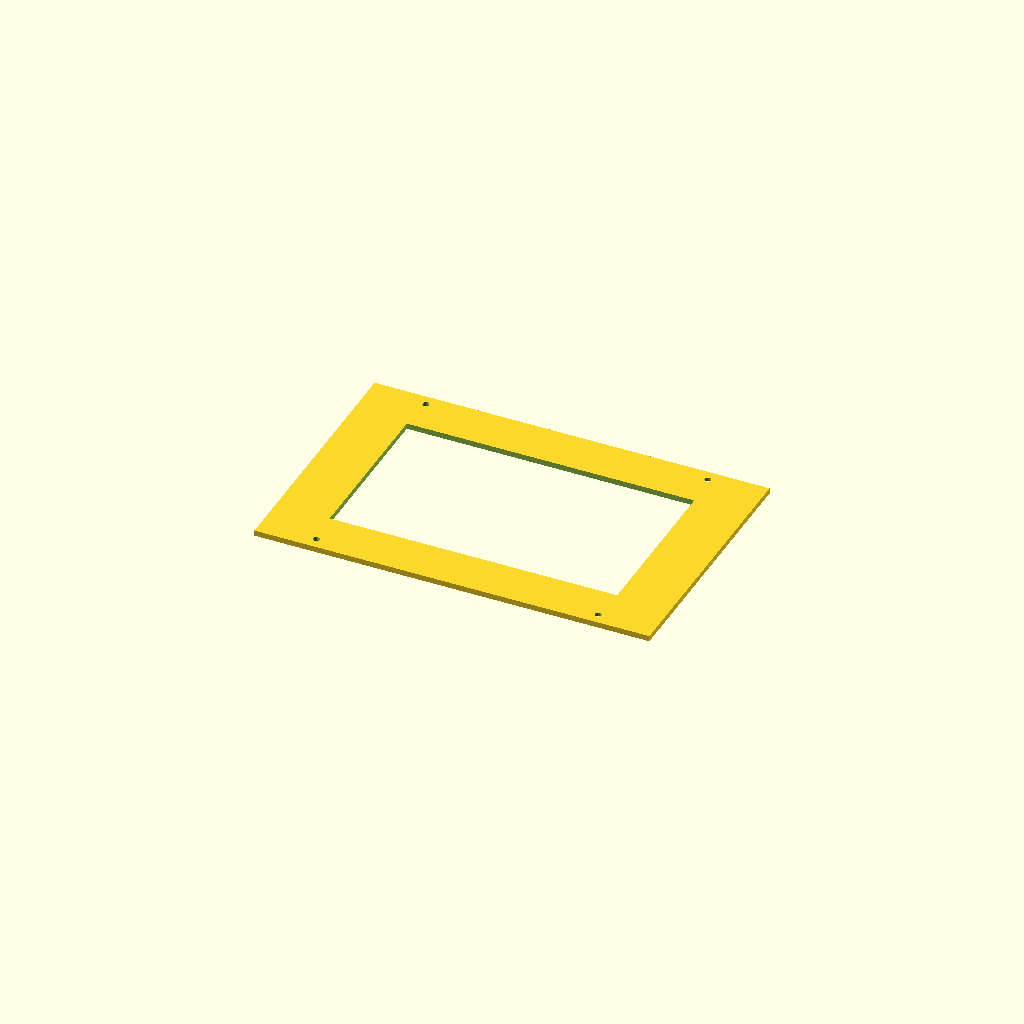
Cell 1: rendered with the file's own defaults.
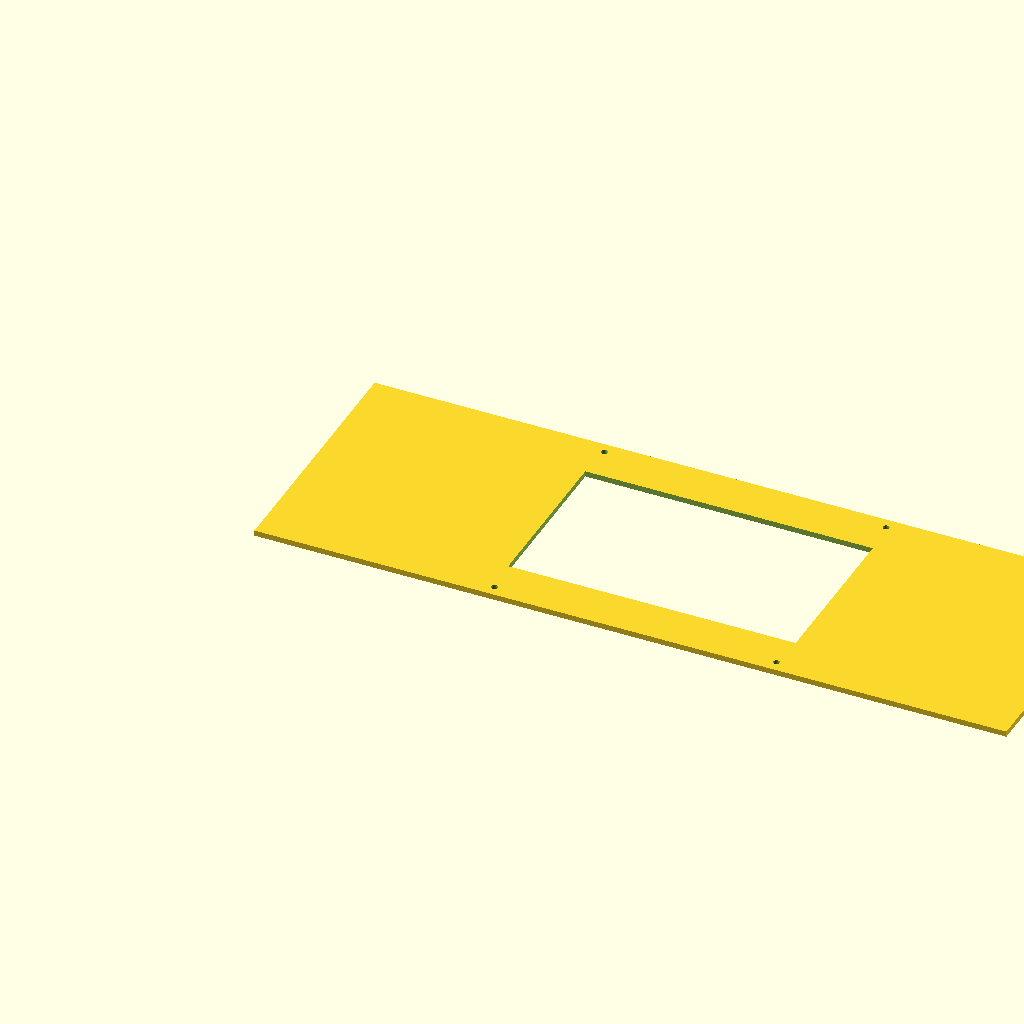
Cell 2: the same model with SCREEN_W = 380.
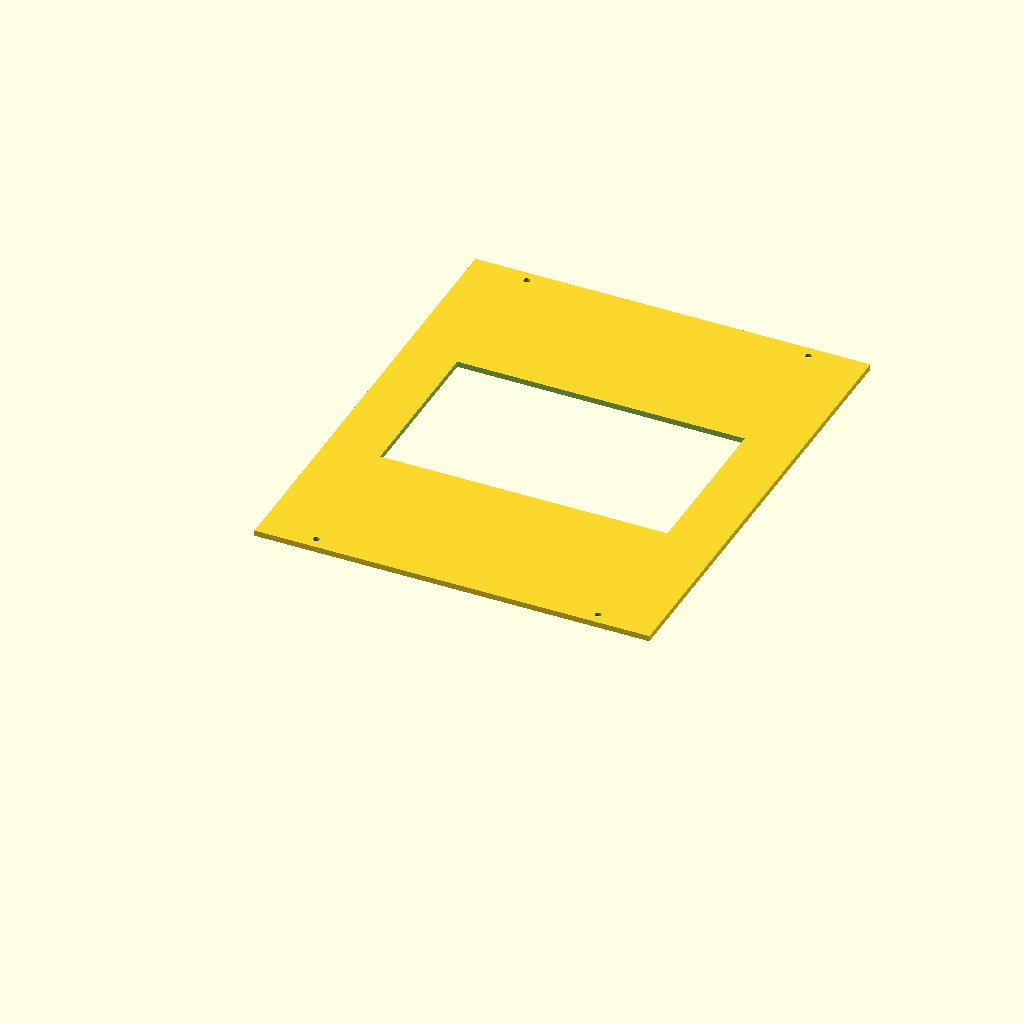
Cell 3: SCREEN_H = 230 (everything else at default).
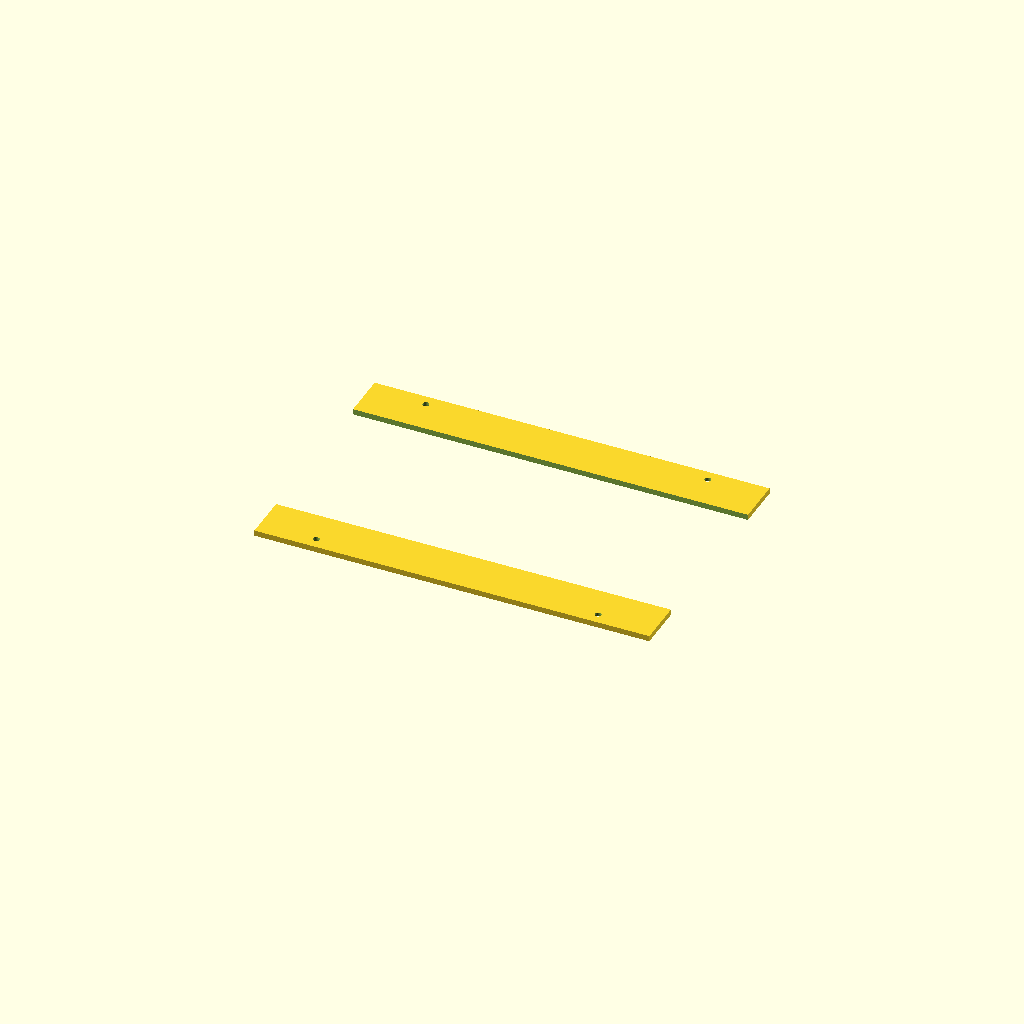
Cell 4: GLASS_W = 300 (everything else at default).
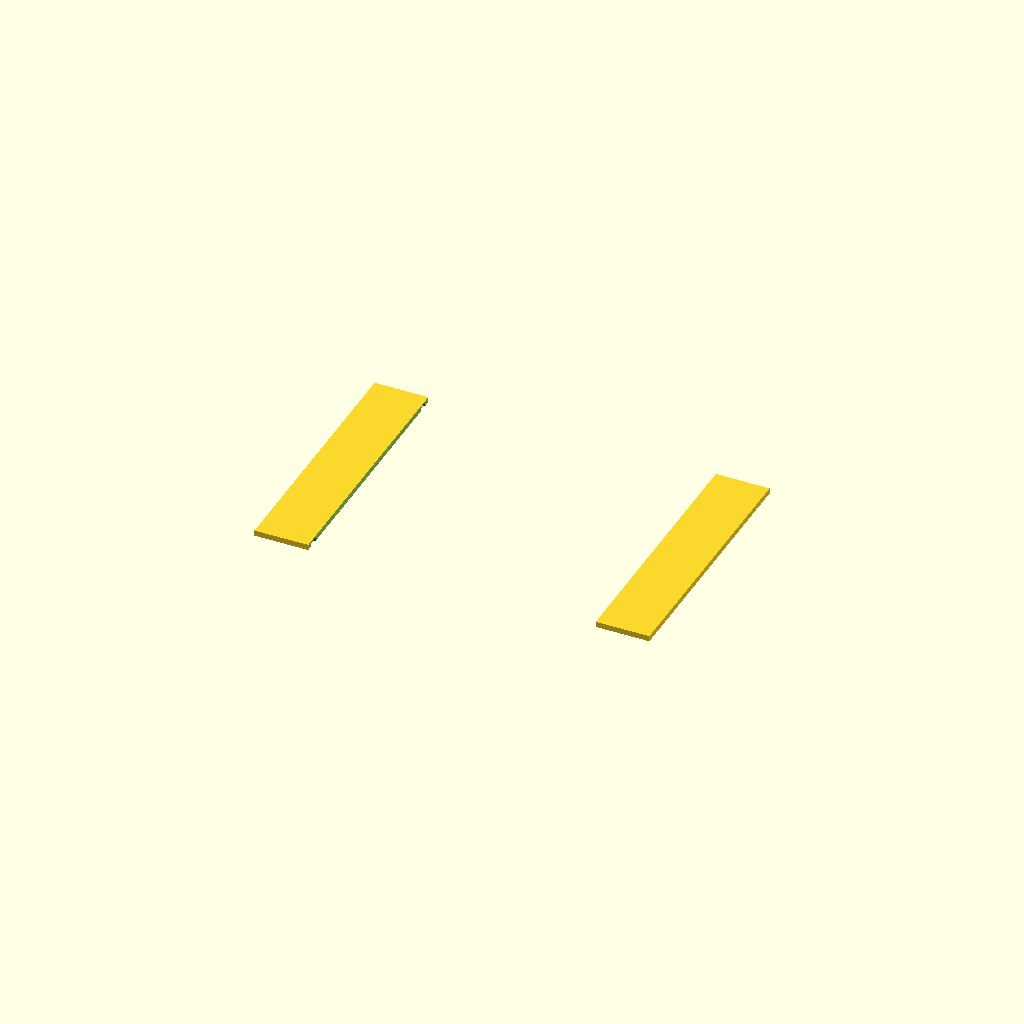
Cell 5: GLASS_H = 170 (everything else at default).
One fixed orthographic camera (rotation 55°, 0°, 25°; colour scheme Cornfield) for every cell.
Source of the model, hardware/screen-bezel-split.scad:
// Shitbox Rally — Waveshare 7-inch screen bezel (split two-part variant)
//
// Picture-frame construction: the back-shell walls are thick enough to
// wrap the screen directly (0.2 mm clearance, not 0.5), and M3 heat-set
// inserts live in the top face of each wall. The front bezel is a flat
// picture-frame ring — four M3 countersunk screws from the front face
// thread down into the wall-top inserts.
//
// Retention comes from the walls gripping the screen, not from the
// front lip clamping. Under rally vibration the screen has nowhere to
// walk. Previous stub-based design relied on a 1.5 mm lip overhang
// with 0.5 mm pocket slop, which was not enough.
//
// RAM Mount attachment:
//   Xiuganpo / RAM-compatible 1" B-size AMPS square plate bolts to the
//   back of the shell. M4 flat-head screws go in from INSIDE the case
//   (heads countersunk flush with the interior backplate face), shafts
//   exit through the 7 mm backplate, AMPS plate slides onto the shafts,
//   M4 washer + nyloc nut clamps it tight from outside.
//   AMPS hole pattern: 38.1 mm × 19.05 mm CTC (standard B-size).
//   Verify against your plate before printing — measure CTC, not plate edge.
//
// Assembly:
//   1. Press 4× M3 heat-set inserts into the top face of the back-shell
//      walls (top-left, top-right, bottom-left, bottom-right).
//   2. Drop screen into pocket. Left side is open for HDMI/USB/audio.
//   3. Thread 4× M4 flat-head screws from inside the case through the
//      backplate. Heads sit flush with the interior floor.
//   4. Slide AMPS plate onto the four protruding shafts. Add washers,
//      run M4 nyloc nuts finger-tight, then torque evenly.
//   5. Place front bezel over the screen; lip overhangs the screen's
//      black bezel (not the glass).
//   6. 4× M3 countersunk screws from the front face thread down into
//      the wall-top inserts. Heads are visible on the front face — fine
//      for a rally car.
//
// Print orientation:
//   Front bezel   — front face down on bed. Flat print, no overhangs.
//   Back shell    — backplate down on bed. Walls project upward.
//
// Both orientations have no overhangs worth supporting.
//
// Set PART to render one half at a time for printing.
//
// Units: mm.

$fn = 64;

PART = "front";               // "front" | "back" | "both" (preview only)

// =====================================================
//   Screen (from screen-bezel.scad, measured 2026-04-17)
// =====================================================
SCREEN_W     = 190;
SCREEN_H     = 115;
SCREEN_DEPTH = 17.3;
GLASS_W      = 150;
GLASS_H      = 85;
BEZEL_L = 20; BEZEL_R = 20; BEZEL_T = 15; BEZEL_B = 15;

// =====================================================
//   Enclosure construction
// =====================================================
FRONT_LIP_T    = 3.0;         // front face plate thickness (houses countersink + screw head)
FRONT_LIP_IN   = 1.5;         // lip overhang onto black bezel
BEZEL_TOL      = 0.2;         // snug pocket — walls grip the screen
BACKPLATE_T    = 7.0;         // back shell floor — thick for M4 CSK + 4 mm solid beyond
SHELL_WALL     = 10.0;        // wall thickness: 4.2 insert OD + 2.9 mm wall each side
FRONT_Y_PAD    = 1.0;         // extra Y padding on front bezel only (top + bottom)

OUTER_W        = SCREEN_W + 2 * SHELL_WALL + BEZEL_TOL;   // 210.2
OUTER_H        = SCREEN_H + 2 * SHELL_WALL + BEZEL_TOL;   // 135.2

// =====================================================
//   Fasteners — front bezel (M3 heat-set insert in wall, screw from front)
// =====================================================
INSERT_D       = 4.2;         // heat-set insert OD (M3xL4xD4.2 stock)
INSERT_DEPTH   = 4.2;         // insert length + headroom
M3_CLEARANCE_D = 3.4;         // M3 clearance bore through front bezel
M3_CSK_D       = 6.0;         // M3 countersink head diameter (90°)
M3_CSK_DEPTH   = 1.7;         // M3 countersink depth

// Screw layout: 4 screws on the top and bottom walls, inset from corners
SCREW_X_SPREAD = 150;         // horizontal distance between left/right screws

// =====================================================
//   Fasteners — RAM Mount AMPS plate (M4 flat-head from inside)
// =====================================================
// Standard B-size AMPS hole pattern. Verify CTC against your plate before printing.
AMPS_SPREAD_W  = 38.1;        // horizontal hole CTC (mm)
AMPS_SPREAD_H  = 19.05;       // vertical hole CTC (mm)
M4_CLEAR_D     = 4.5;         // M4 clearance bore
M4_CSK_D       = 8.5;         // M4 flat-head CSK diameter (head ~8 mm + tolerance)
M4_CSK_DEPTH   = 3.2;         // M4 flat-head CSK depth (leaves ~3.8 mm solid beyond)

// =====================================================
//   Derived
// =====================================================
POCKET_D        = SCREEN_DEPTH;
TOTAL_D         = BACKPLATE_T + POCKET_D;   // assembled back-shell height


// =====================================================
//   Dispatch
// =====================================================
if (PART == "front") {
    front_bezel();
} else if (PART == "back") {
    back_shell();
} else {
    // Exploded preview
    back_shell();
    translate([0, 0, TOTAL_D + 20])
        rotate([180, 0, 0])
            translate([0, 0, -FRONT_LIP_T])
                front_bezel();
}


// =====================================================
//   Front bezel (picture frame)
// =====================================================
module front_bezel() {
    // Front bezel is 2 * FRONT_Y_PAD taller than the back in Y so the
    // countersinks aren't bursting through the outer edge. Inner features
    // (glass window + screw holes) shift up by FRONT_Y_PAD so they stay
    // aligned with the back's heat-set insert positions. Front overhangs
    // the back by FRONT_Y_PAD mm top and bottom — accepted, no reprint.
    difference() {
        // Solid frame plate, front face on the bed
        cube([OUTER_W, OUTER_H + 2 * FRONT_Y_PAD, FRONT_LIP_T]);
        translate([0, FRONT_Y_PAD, 0]) {
            // Glass window through the frame
            glass_window();
            // Four M3 clearance bores with countersinks on the front face
            screw_positions() {
                // Clearance bore through the frame
                translate([0, 0, -0.1])
                    cylinder(d = M3_CLEARANCE_D, h = FRONT_LIP_T + 0.2);
                // Countersink opens on the Z=0 face (front, bed side)
                translate([0, 0, -0.1])
                    cylinder(d = M3_CSK_D, h = M3_CSK_DEPTH + 0.1);
            }
        }
    }
}


// =====================================================
//   Back shell (U-shape with wall-top inserts)
// =====================================================
module back_shell() {
    difference() {
        union() {
            // Backplate on the bed
            cube([OUTER_W, OUTER_H, BACKPLATE_T]);
            // Right wall (cable egress is on the left — HDMI/USB/audio)
            translate([OUTER_W - SHELL_WALL, 0, 0])
                cube([SHELL_WALL, OUTER_H, TOTAL_D]);
            // Top wall
            translate([0, OUTER_H - SHELL_WALL, 0])
                cube([OUTER_W, SHELL_WALL, TOTAL_D]);
            // Bottom wall
            cube([OUTER_W, SHELL_WALL, TOTAL_D]);
        }

        // Insert pockets in the top face of each wall
        screw_positions()
            translate([0, 0, TOTAL_D - INSERT_DEPTH])
                cylinder(d = INSERT_D, h = INSERT_DEPTH + 0.1);

        // RAM Mount AMPS plate holes through backplate
        amps_holes();
    }
}


// =====================================================
//   Shared geometry
// =====================================================
module screw_positions() {
    // Four positions: top rim (X-left, X-right) and bottom rim (same X).
    // Y sits on the wall centreline so the insert is surrounded by
    // SHELL_WALL/2 of material on both sides (3 mm each side at SHELL_WALL=6).
    for (sx = [-1, 1], sy = [-1, 1]) {
        translate([OUTER_W / 2 + sx * SCREW_X_SPREAD / 2,
                   sy < 0 ? SHELL_WALL / 2 : OUTER_H - SHELL_WALL / 2,
                   0])
            children();
    }
}

module glass_window() {
    win_x = (OUTER_W - GLASS_W - 2 * FRONT_LIP_IN) / 2;
    win_y = (OUTER_H - GLASS_H - 2 * FRONT_LIP_IN) / 2;
    translate([win_x, win_y, -0.1])
        cube([GLASS_W + 2 * FRONT_LIP_IN,
              GLASS_H + 2 * FRONT_LIP_IN,
              FRONT_LIP_T + 0.2]);
}

module amps_holes() {
    // 4× M4 flat-head screws from inside the case — heads countersunk
    // flush with the interior backplate face (z = BACKPLATE_T), shafts
    // exit at z = 0 where the AMPS plate sits. Nut + washer on outside.
    cx = OUTER_W / 2;
    cy = OUTER_H / 2;
    for (sx = [-1, 1], sy = [-1, 1]) {
        x = cx + sx * AMPS_SPREAD_W / 2;
        y = cy + sy * AMPS_SPREAD_H / 2;
        // Clearance bore through backplate (exits at z = 0)
        translate([x, y, -0.1])
            cylinder(d = M4_CLEAR_D, h = BACKPLATE_T - M4_CSK_DEPTH + 0.2);
        // Countersink opens on inside face (z = BACKPLATE_T), tapers to bore
        translate([x, y, BACKPLATE_T - M4_CSK_DEPTH])
            cylinder(d1 = M4_CLEAR_D, d2 = M4_CSK_D,
                     h = M4_CSK_DEPTH + 0.1);
    }
}
Parameter table extracted from the source (name, type, default, range or options):
PART: string, default "front"
SCREEN_W: number, default 190
SCREEN_H: number, default 115
SCREEN_DEPTH: number, default 17.3
GLASS_W: number, default 150
GLASS_H: number, default 85
FRONT_LIP_T: number, default 3
FRONT_LIP_IN: number, default 1.5
BEZEL_TOL: number, default 0.2
BACKPLATE_T: number, default 7
SHELL_WALL: number, default 10
FRONT_Y_PAD: number, default 1
INSERT_D: number, default 4.2
INSERT_DEPTH: number, default 4.2
M3_CLEARANCE_D: number, default 3.4
M3_CSK_D: number, default 6
M3_CSK_DEPTH: number, default 1.7
SCREW_X_SPREAD: number, default 150
AMPS_SPREAD_W: number, default 38.1
AMPS_SPREAD_H: number, default 19.05
M4_CLEAR_D: number, default 4.5
M4_CSK_D: number, default 8.5
M4_CSK_DEPTH: number, default 3.2
